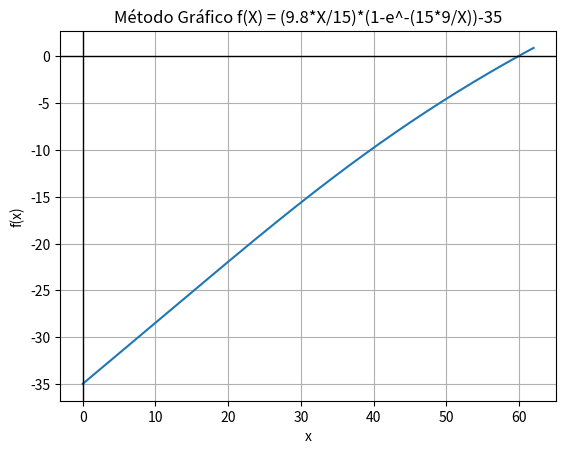
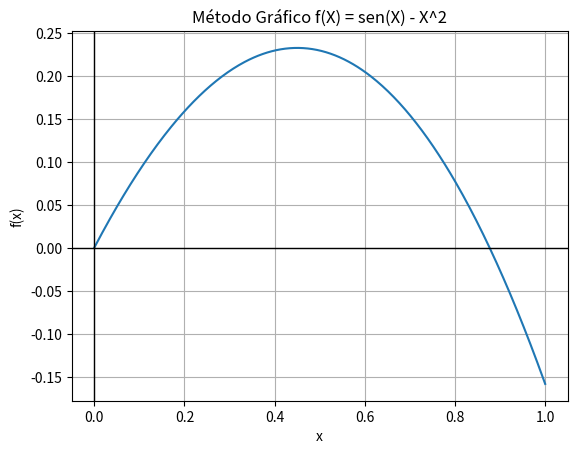

Write the Python code that produced these figures, in order.
# Daniel Montero 160004719
# Juan Ramirez 160004728


import matplotlib.pyplot as plt
import numpy as np

def funcion1(x):
	g = 9.8
	c = 15
	v = 35
	t = 9
	return (g*x/c)*(1 - np.exp(-1*(c/x)*t))-v


def funcion2(x):
	return np.sin(x) - x**2


def graficar(func, inicio, fin,funcion):
	x_vals =  np.linspace(inicio, fin, 400)
	y_vals = func(x_vals)
	plt.plot(x_vals, y_vals)
	plt.axhline(0, color='black', linewidth=1)
	plt.axvline(0, color='black', linewidth=1)
	plt.title(f"Método Gráfico {funcion}")
	plt.xlabel("x")
	plt.ylabel("f(x)")
	plt.grid(True)
	plt.show()


def aproximacion_metodo_grafico(func):

	n = 1
	print(f'x			f(x)', end='\n\n')
	while True:
		print(f'{n}			{func(n)}', end='\n\n')
		try:
			if (func(n-1) < 0 and func(n) >= 0) or (func(n-1) >= 0 and func(n) < 0):
				return [n-1, n]
		except:
			pass # En caso de una indeterminacion
		finally:
			n += 1


def aproximacion_metodo_biseccion(x1, x2, func, es):
	xi, xu = x1, x2
	n = 1
	xr = None
	xr_prev = None

	while True:
		if n > 1:
			xr_prev = xr

		xr = (xi + xu)/2
		evaluacion = func(xi) * func(xr)

		print(f'{n}) xr = ({xi} + {xu})/2 = {xr}')
		print(f"	f({xi}) * f({xr})", "> 0" if evaluacion > 0 else "< 0" if evaluacion < 0 else " = 0", end="\n\n")

		if evaluacion == 0 or (n > 1 and validacion_error_normalizado(xr, xr_prev, es)):
			return xr
		elif evaluacion < 0:
			xu = xr
		elif evaluacion > 0:
			xi = xr

		n += 1


def validacion_error_normalizado(xr_nuevo, xr_anterior, es):
	return abs((xr_nuevo-xr_anterior)/xr_nuevo) * 100 < es


def punto1():
	graficar(funcion1, 0, 62, "f(X) = (9.8*X/15)*(1-e^-(15*9/X))-35")

	print("MÉTODO GRÁFICO: ", end="\n\n")

	x1, x2 = aproximacion_metodo_grafico(funcion1)
	print(f"INTERVALO: [{x1},{x2}]", end='\n\n\n')

	print("MÉTODO BISECCIÓN: ", end="\n\n")

	rta_xr = aproximacion_metodo_biseccion(x1, x2, funcion1, es=0.1)
	print(f"LA RAIZ RESULTANTE ES: {rta_xr}", end="\n\n\n")


def punto2():
	graficar(funcion2, 0, 1, "f(X) = sen(X) - X^2")
	print("MÉTODO GRÁFICO: ", end="\n\n")

	x1, x2 = aproximacion_metodo_grafico(funcion2)
	print(f"INTERVALO: [{x1},{x2}]", end='\n\n\n')

	print("MÉTODO BISECCIÓN: ", end="\n\n")

	rta_xr = aproximacion_metodo_biseccion(x1=0.5, x2=1, func=funcion2, es=1)
	print(f"LA RAIZ RESULTANTE ES: {rta_xr}")


def main():
	punto1()
	punto2()


if __name__ == '__main__':
	main()
